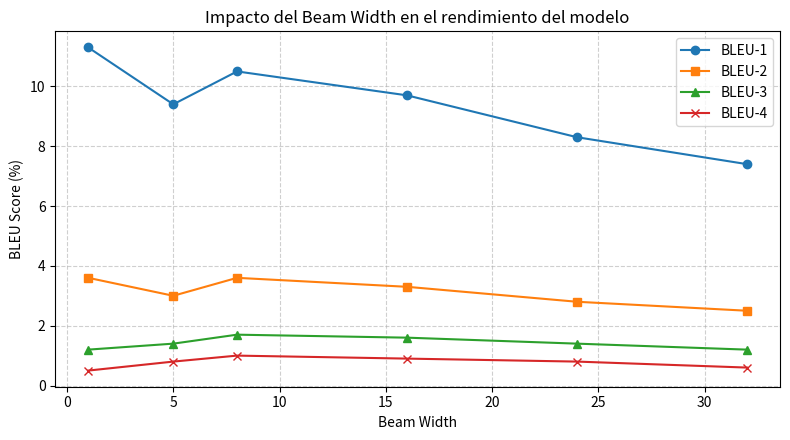

Source code (Python):
import matplotlib.pyplot as plt

# Datos
beam_sizes = [1, 5, 8, 16, 24, 32]

bleu1 = [11.3, 9.4, 10.5, 9.7, 8.3, 7.4]
bleu2 = [3.6, 3.0, 3.6, 3.3, 2.8, 2.5]
bleu3 = [1.2, 1.4, 1.7, 1.6, 1.4, 1.2]
bleu4 = [0.5, 0.8, 1.0, 0.9, 0.8, 0.6]

# Crear figura
plt.figure(figsize=(8, 4.5))

# Graficar líneas BLEU
plt.plot(beam_sizes, bleu1, 'o-', label='BLEU-1')
plt.plot(beam_sizes, bleu2, 's-', label='BLEU-2')
plt.plot(beam_sizes, bleu3, '^-', label='BLEU-3')
plt.plot(beam_sizes, bleu4, 'x-', label='BLEU-4')

# Configuración del gráfico
plt.xlabel("Beam Width")
plt.ylabel("BLEU Score (%)")
plt.title("Impacto del Beam Width en el rendimiento del modelo")
plt.legend()
plt.grid(True, linestyle='--', alpha=0.6)
plt.tight_layout()

# Guardar gráfico
plt.savefig("bw_bleu5.png", dpi=300, bbox_inches='tight')

# Mostrar gráfico (opcional)
plt.show()
